Run: headless pygame with SDL's dummy video driver; simulated clock (each Clock.tick advances the game by its frame time, no real sleeping); random seed 0; keys injected as events and as key.get_pressed() state; mouse plan: one left click at the window centre at the start of phase 2, then a move to the lower-right quarter at the start of phase 3.
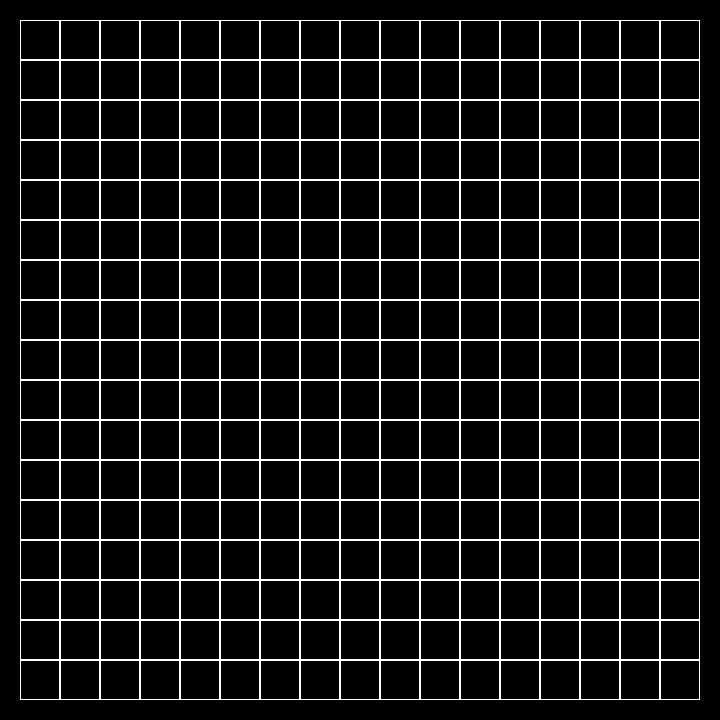
Frame 1 of 4 · flips 1–60 · no input
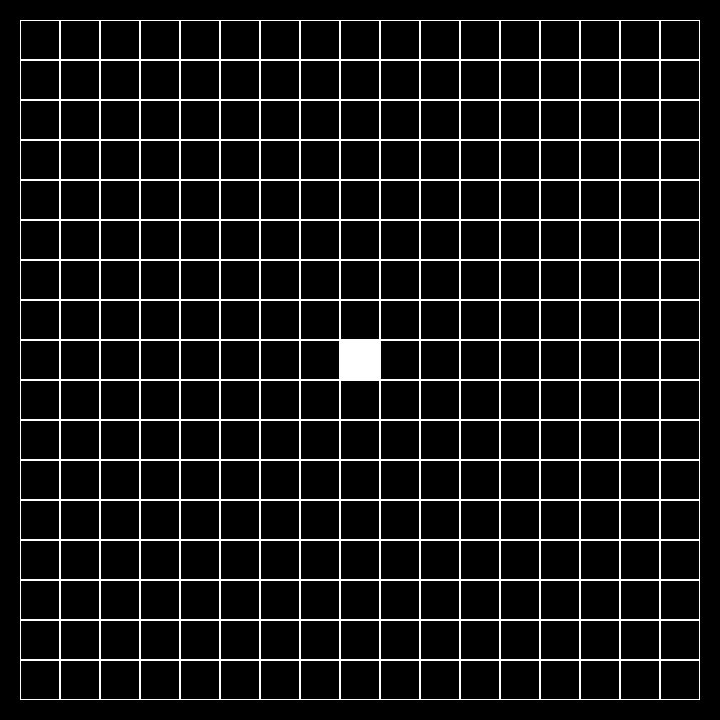
Frame 2 of 4 · flips 61–180 · clicked the window centre · tapped SPACE, RETURN · held RIGHT (→), D
Frame 3 of 4 · flips 181–300 · moved the mouse to the lower-right quarter · held DOWN (↓), S · screen unchanged from frame 2, image omitted
Frame 4 of 4 · flips 301–420 · held LEFT (←), A, UP (↑), W · screen unchanged from frame 3, image omitted

The pygame program that drew these frames:

import pygame


class Board:
    def __init__(self, width, height):
        self.width = width
        self.height = height
        self.board = [[1] * width for _ in range(height)]
        self.left = 10
        self.top = 10
        self.cell_size = 30

    def set_view(self, left=10, top=10, cell_size=30):
        self.left = left
        self.top = top
        self.cell_size = cell_size

    def render(self, screen):
        self.screen = screen
        for x in range(self.width):
            for y in range(self.height):
                pygame.draw.rect(screen, pygame.Color('white'), (
                                 x * self.cell_size + self.left,
                                 y * self.cell_size + self.top,
                                 self.cell_size, self.cell_size),
                                 self.board[y][x])

    def get_click(self, mouse_pos):
        cell = self.get_cell(mouse_pos)
        self.on_click(cell)

    def get_cell(self, mouse_pos):
        x = (mouse_pos[0] - self.left) // self.cell_size
        y = (mouse_pos[1] - self.top) // self.cell_size
        if self.width >= x + 1 > 0 and self.height >= y + 1 > 0:
            return x, y

    def on_click(self, cell):
        print("Была выбрана ячейка " + str(cell))
        if cell:
            x, y = cell
            self.board[y][x] = int(not self.board[y][x])
            self.render(self.screen)


def main():
    pygame.init()
    size = width, height = 720, 720
    board = Board(17, 17)
    screen = pygame.display.set_mode(size)
    clock = pygame.time.Clock()
    pygame.display.set_caption("erm")
    running = True
    dt = 0
    fps = 30

    player_pos = pygame.Vector2(screen.get_width() / 2, screen.get_height() / 2)

    while running:
        for event in pygame.event.get():
            if event.type == pygame.QUIT:
                running = False
            if event.type == pygame.MOUSEBUTTONUP:
                board.get_click(event.pos)

        screen.fill("black")
        board.render(screen)
        board.set_view(20, 20, 40)
        pygame.display.flip()
        dt = clock.tick(fps) / 1000

    pygame.quit()


if __name__ == '__main__':
    main()
